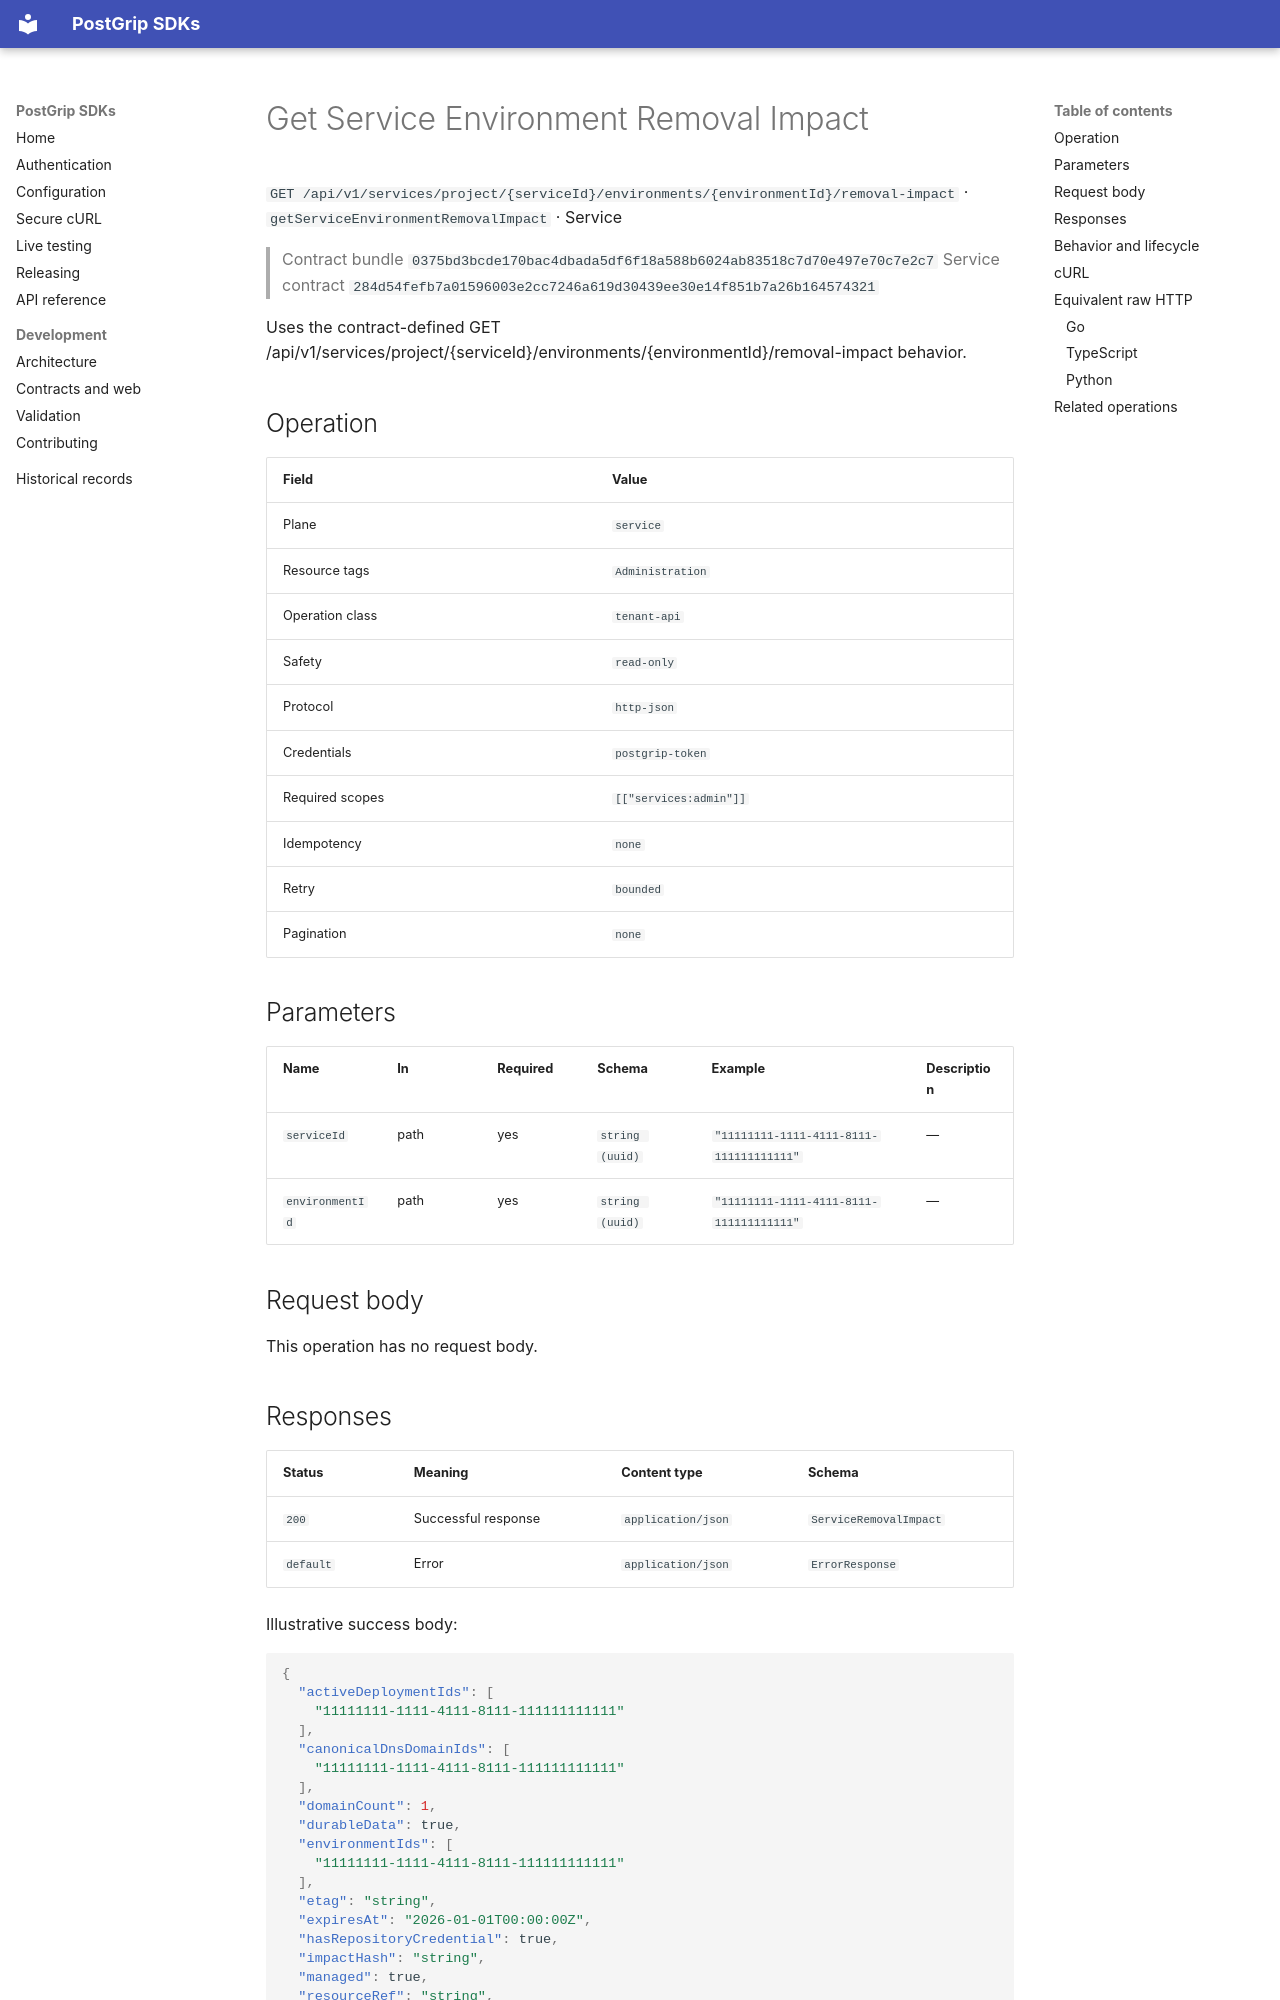

repository: postgrip-io/postgrip-sdk · page: reference/0375bd3bcde170bac4dbada5df6f18a588b6024ab83518c7d70e497e70c7e2c7/service/getServiceEnvironmentRemovalImpact/index.html · generator: mkdocs

# Get Service Environment Removal Impact

`GET /api/v1/services/project/{serviceId}/environments/{environmentId}/removal-impact` · `getServiceEnvironmentRemovalImpact` · Service

> Contract bundle `0375bd3bcde170bac4dbada5df6f18a588b6024ab83518c7d70e497e70c7e2c7`
> Service contract `284d54fefb7a01596003e2cc7246a619d30439ee30e14f851b7a26b164574321`

Uses the contract-defined GET /api/v1/services/project/{serviceId}/environments/{environmentId}/removal-impact behavior.

## Operation

| Field | Value |
| --- | --- |
| Plane | `service` |
| Resource tags | `Administration` |
| Operation class | `tenant-api` |
| Safety | `read-only` |
| Protocol | `http-json` |
| Credentials | `postgrip-token` |
| Required scopes | `[["services:admin"]]` |
| Idempotency | `none` |
| Retry | `bounded` |
| Pagination | `none` |

## Parameters

| Name | In | Required | Schema | Example | Description |
| --- | --- | --- | --- | --- | --- |
| `serviceId` | path | yes | `string (uuid)` | `"11111111-1111-4111-8111-111111111111"` | — |
| `environmentId` | path | yes | `string (uuid)` | `"11111111-1111-4111-8111-111111111111"` | — |

## Request body

This operation has no request body.

## Responses

| Status | Meaning | Content type | Schema |
| --- | --- | --- | --- |
| `200` | Successful response | `application/json` | `ServiceRemovalImpact` |
| `default` | Error | `application/json` | `ErrorResponse` |

Illustrative success body:

```json
{
  "activeDeploymentIds": [
    "11111111-1111-4111-8111-111111111111"
  ],
  "canonicalDnsDomainIds": [
    "11111111-1111-4111-8111-111111111111"
  ],
  "domainCount": 1,
  "durableData": true,
  "environmentIds": [
    "11111111-1111-4111-8111-111111111111"
  ],
  "etag": "string",
  "expiresAt": "2026-01-01T00:00:00Z",
  "hasRepositoryCredential": true,
  "impactHash": "string",
  "managed": true,
  "resourceRef": "string",
  "variableCount": 1,
  "version": 1,
  "volumes": [
    {
      "name": "string",
      "state": "string",
      "version": 1,
      "volumeRef": "11111111-1111-4111-8111-111111111111",
      "workerId": "11111111-1111-4111-8111-111111111111"
    }
  ],
  "workerIds": [
    "11111111-1111-4111-8111-111111111111"
  ]
}
```

Errors use the stable JSON envelope `code`, `message`, `requestId`, and optional `details`.
The `requestId` is safe to include in support and audit workflows; never log the bearer token.

## Behavior and lifecycle

Uses the contract-defined GET /api/v1/services/project/{serviceId}/environments/{environmentId}/removal-impact behavior.

- No additional lifecycle constraint is recorded.
